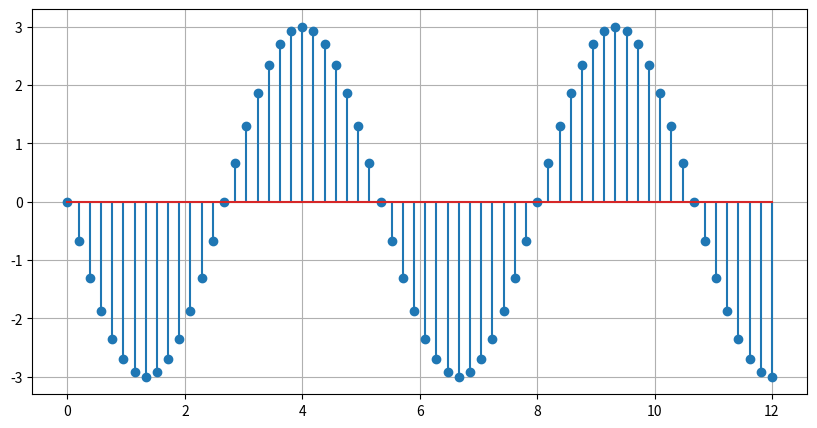

Source code (Python):
import numpy as np
import matplotlib.pyplot as plt

start = 0
end = 10

n = np.linspace(0, 12, 64)
amp = 3
omega = (3*np.pi)/8
phase = np.pi/2
xn = amp * np.cos(omega*n + phase)

plt.figure(figsize=(10,5))
plt.stem(n, xn)
plt.grid()
plt.show()